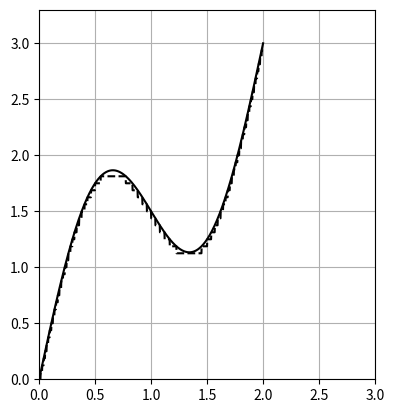

Generate this figure with matplotlib:
#!/usr/bin/env python3
# -*- coding: utf-8 -*-

import numpy as np
import math
import matplotlib.pyplot as plt
import itertools


class IntervalFunc:
    def __init__(self, xs, intervals):
        self.intervals_ = []
        for interval in intervals:
            if len(interval) == 0:
                continue
            if len(interval) == 1:
                print(f"[{xs[interval[0]]}] contains only one element")
                continue
            self.intervals_.append([xs[interval[0]], xs[interval[-1]]])

    def eval(self, x):
        for interval in self.intervals_:
            if x < interval[0] or x > interval[1]:
                continue
            else:
                return 1.0
        return 0.0


def main():
    """
    NOTE:
    to let this program work correctly, all of elements of ys must be <= n * (2^n).
    Also num_points must be large enough so that the inverse of [y0, y1] includes at least two points

    Bad cases:
    (1) n = 1, then ys >= 2 is ignored.
    (2) n = 100, and num_points = 10, then some of the inverse of [y0, y1] maybe [[x]].
    """
    n = 4
    num_points = 1000

    xs = np.linspace(0, 2.0, 1000, endpoint=True)
    ys = 1.5 * xs + np.sin(math.pi*xs)

    ymin, ymax = np.min(ys), np.max(ys)
    y_partitions = [1.0 * k / math.pow(2, n)
                    for k in range(1, n * int(math.pow(2, n))+1)]
    y_partitions.insert(0, ymin-0.01)

    vals, intervals = partition(xs, ys, y_partitions)
    interval_funcs = [IntervalFunc(xs, interval) for interval in intervals]
    ys_approx = [sum([1.0 * k / math.pow(2, n) * interval_funcs[k].eval(x) for k in range(0, n * int(math.pow(2, n)))])
                 for x in xs]
    fig, ax = plt.subplots()
    ax.plot(xs, ys, color="k")
    ax.plot(xs, ys_approx, color="k", linestyle="dashed")

    """
    colors = ["magenta", "cyan", "green", "blue"]
    for val, interval, color in zip(vals, intervals, itertools.cycle(colors)):
        # ignore empty interval
        if interval[-1] == []:
            continue

        y0, y1 = val[0], val[1]
        # dashed line of y range
        it_last = interval[-1][-1]
        ax.plot([xs[0], xs[it_last]], [ys[it_last], ys[it_last]],
                linestyle="dashed", color=color)

        # dashed line of x range
        for interval_ in interval:
            it_begin = interval_[0]
            it_end = interval_[-1]
            if it_begin == it_end:
                ax.plot([xs[it_begin], xs[it_begin]], [0, y1],
                        linestyle="dashed", color=color)
            else:
                if abs(ys[it_begin] - y1) < abs(ys[it_begin] - y0):
                    # it_begin corresponds to y1
                    ax.plot([xs[it_begin], xs[it_begin]], [0, y1],
                            linestyle="dashed", color=color)
                if abs(ys[it_end] - y1) < abs(ys[it_end] - y0):
                    # it_begin corresponds to y1
                    ax.plot([xs[it_end], xs[it_end]], [0, y1],
                            linestyle="dashed", color=color)
    """

    ax.grid(True)
    ax.set_aspect('equal')
    ax.set_xlim(0, max(1.0, ymax))
    ax.set_ylim(0, ymax*1.1)
    plt.show()


def group_by(x, cond):
    """
    # use the index of right element of pair to partition
    [1| 0, 1, 2, 3| 2, 2, 3, 4, 5] => breaks = [1, 5]
    [1| 0, 1, 2, 3| 2, 2, 3, 4, 5| 4] => breaks = [1, 5, 10]
    """
    if len(x) == 0:
        return [[]]
    if len(x) == 1:
        return [[x[0]]]
    # place where cond is broken
    breaks = []
    for i, (x0, x1) in enumerate(zip(x[:], x[1:])):
        if not cond(x0, x1):
            breaks.append(i+1)
    return [list(it) for it in np.split(x, breaks)]


def partition(xs, ys, y_partitions):
    assert len(xs) == len(ys)

    vals = []
    intervals = []
    for y0, y1 in zip(y_partitions[:], y_partitions[1:]):
        inv = np.where(np.logical_and(ys > y0, ys <= y1))[0]
        invs = group_by(inv, lambda x, y: (x+1) == y)
        intervals.append(invs)
        vals.append([y0, y1])

    return vals, intervals


if __name__ == '__main__':
    main()
